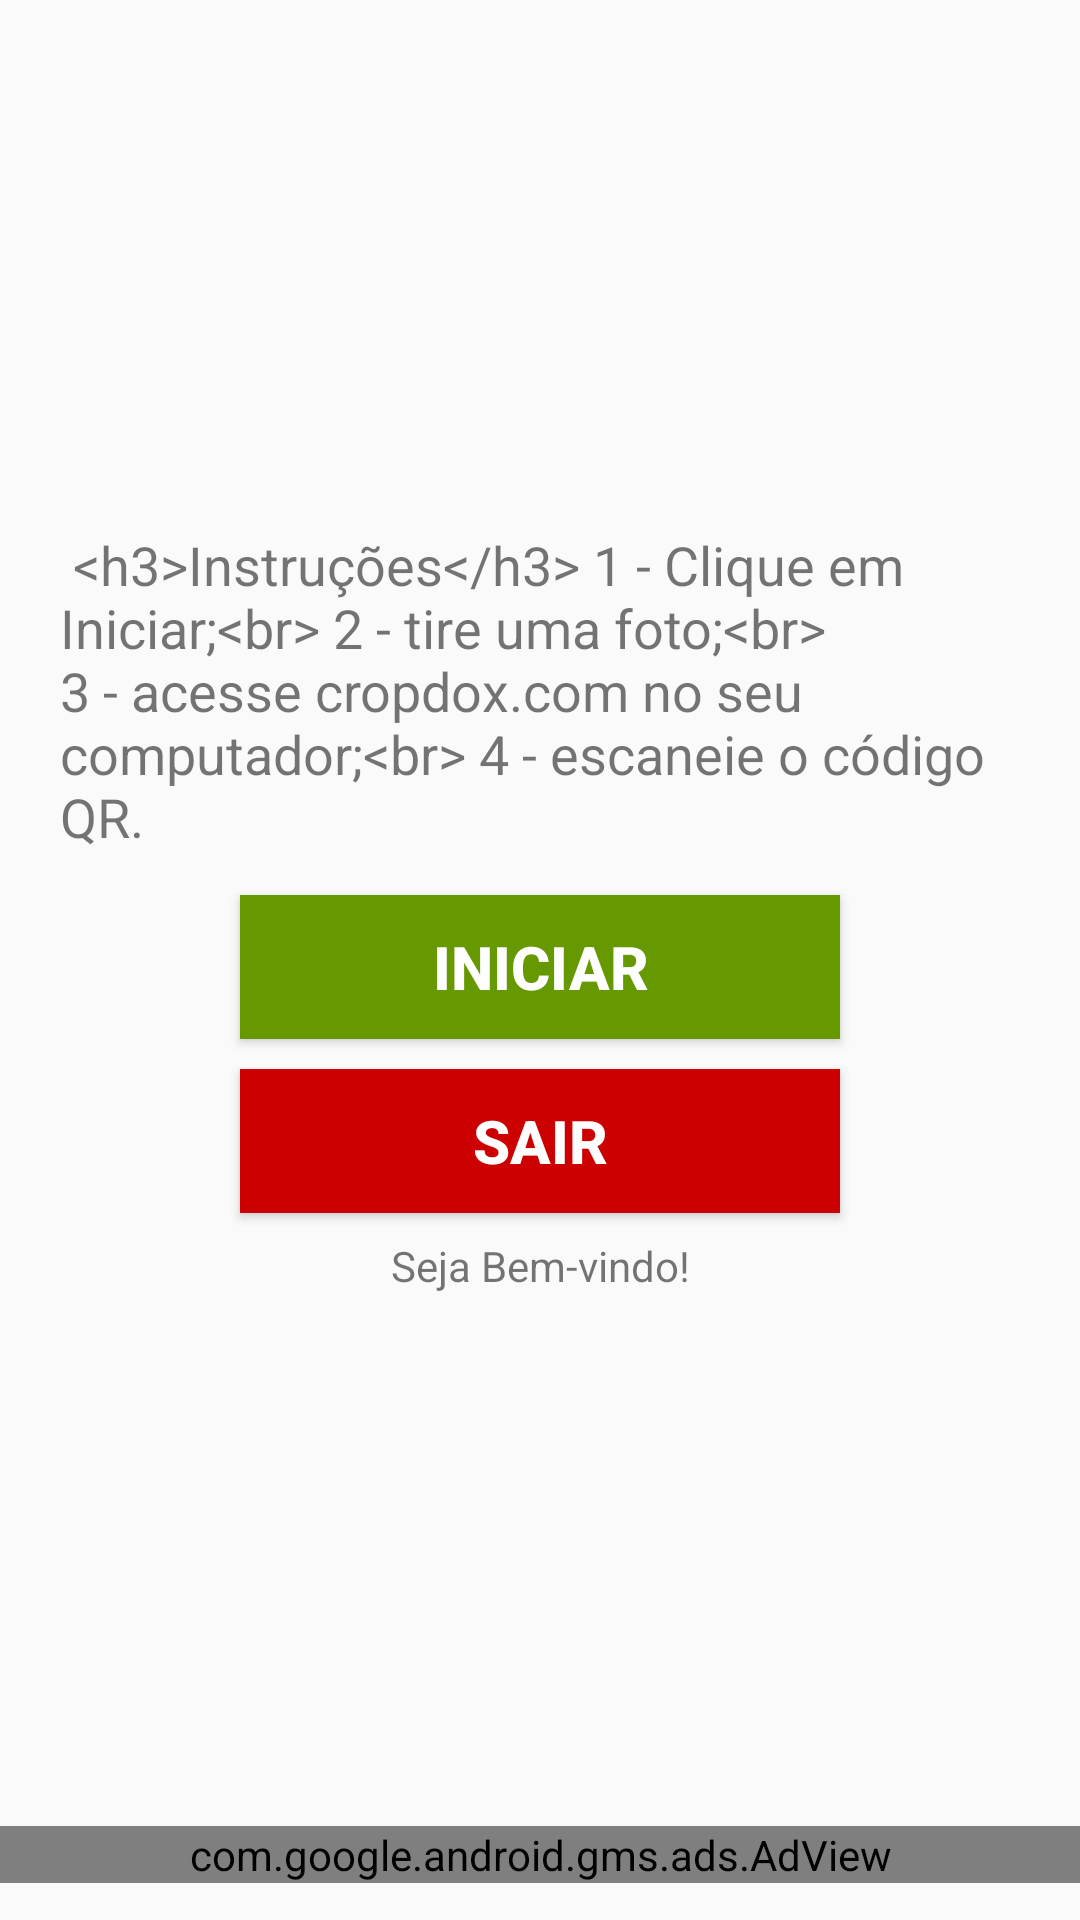

Layout XML and referenced resources for this Android screen:
<!-- AndroidManifest.xml: activity theme NoActionBar -->
<!-- res/layout/activity_home.xml -->
<?xml version="1.0" encoding="utf-8"?>
<androidx.constraintlayout.widget.ConstraintLayout xmlns:android="http://schemas.android.com/apk/res/android"
    xmlns:app="http://schemas.android.com/apk/res-auto"
    xmlns:tools="http://schemas.android.com/tools"
    android:id="@+id/linear_layout_home"
    android:layout_width="match_parent"
    android:layout_height="match_parent"
    android:orientation="vertical"
    tools:context=".HomeActivity">

    <Button
        android:id="@+id/btn_sair"
        android:layout_width="200dp"
        android:layout_height="wrap_content"
        android:layout_marginTop="10dp"
        android:background="@android:color/holo_red_dark"
        android:text="@string/str_btn_sair"
        android:textColor="@android:color/background_light"
        android:textSize="20sp"
        android:textStyle="bold"
        app:layout_constraintEnd_toEndOf="@+id/btn_iniciar"
        app:layout_constraintStart_toStartOf="@+id/btn_iniciar"
        app:layout_constraintTop_toBottomOf="@+id/btn_iniciar" />

    <Button
        android:id="@+id/btn_iniciar"
        android:layout_width="200dp"
        android:layout_height="wrap_content"
        android:layout_marginTop="14dp"
        android:background="@android:color/holo_green_dark"
        android:text="@string/str_btn_iniciar"
        android:textColor="@android:color/background_light"
        android:textSize="20sp"
        android:textStyle="bold"
        app:layout_constraintEnd_toEndOf="parent"
        app:layout_constraintStart_toStartOf="parent"
        app:layout_constraintTop_toBottomOf="@+id/text_view_descricao" />

    <ImageView
        android:id="@+id/imageView"
        android:layout_width="wrap_content"
        android:layout_height="148dp"
        android:layout_marginTop="14dp"
        android:contentDescription="@string/app_name"
        app:layout_constraintEnd_toEndOf="parent"
        app:layout_constraintHorizontal_bias="0.497"
        app:layout_constraintStart_toStartOf="parent"
        app:layout_constraintTop_toTopOf="parent"
        app:srcCompat="@drawable/logo_3" />

    <TextView
        android:id="@+id/text_view_descricao"
        android:layout_width="wrap_content"
        android:layout_height="wrap_content"
        android:layout_marginTop="14dp"
        android:importantForAutofill="no"
        android:paddingStart="20sp"
        android:paddingEnd="20sp"
        android:text="@string/instrucao_de_uso"
        android:textSize="18sp"
        app:layout_constraintEnd_toEndOf="parent"
        app:layout_constraintStart_toStartOf="parent"
        app:layout_constraintTop_toBottomOf="@+id/imageView" />

    <TextView
        android:id="@+id/text_view_saudacoes"
        android:layout_width="wrap_content"
        android:layout_height="wrap_content"
        android:layout_marginTop="8dp"
        android:paddingStart="28sp"
        android:paddingEnd="28sp"
        android:text="@string/str_textView_saudacoes"
        app:layout_constraintEnd_toEndOf="@+id/text_view_descricao"
        app:layout_constraintStart_toStartOf="@+id/text_view_descricao"
        app:layout_constraintTop_toBottomOf="@+id/btn_sair" />

    
    
    
    <com.google.android.gms.ads.AdView
        android:id="@+id/adView_home_activity"
        android:layout_width="0dp"
        android:layout_height="wrap_content"
        android:layout_alignParentBottom="true"
        android:layout_centerHorizontal="true"
        app:adSize="BANNER"
        app:adUnitId="@string/str_google_admob_id_bloco"
        app:layout_constraintBottom_toBottomOf="parent"
        app:layout_constraintEnd_toEndOf="parent"
        app:layout_constraintHorizontal_bias="1.0"
        app:layout_constraintStart_toStartOf="parent"
        app:layout_constraintTop_toBottomOf="@+id/text_view_saudacoes"
        app:layout_constraintVertical_bias="0.935"
        tools:ignore="MissingConstraints"></com.google.android.gms.ads.AdView>
</androidx.constraintlayout.widget.ConstraintLayout>
<!-- resources referenced by this layout -->
<resources>
  <!-- drawable logo_3: png bitmap (drawable, 186671 bytes) -->
  <string name="app_name">CropDox</string>
  <string name="instrucao_de_uso">     &lt;h3&gt;Instruções&lt;/h3&gt;  1 - Clique em Iniciar;&lt;br&gt;        2 - tire uma foto;&lt;br&gt;        3 - acesse cropdox.com no seu computador;&lt;br&gt;        4 - escaneie o código QR.  </string>
  <string name="str_btn_iniciar">Iniciar</string>
  <string name="str_btn_sair">Sair</string>
  <string name="str_google_admob_id_bloco">ca-app-pub-3940256099942544/6300978111</string>
  <string name="str_textView_saudacoes">Seja Bem-vindo!</string>
  <style name="NoActionBar" parent="@style/Theme.AppCompat.Light.NoActionBar">
          <item name="colorPrimary">#281060</item>
          <item name="colorPrimaryDark">#423638</item>
          <item name="colorAccent">@color/colorPrimary</item>
      </style>
  <!-- not gathered from this repository: default colours our renderer supplied (Android Studio template values) -->
  <color name="colorPrimary">#FF6200EE</color>
</resources>
